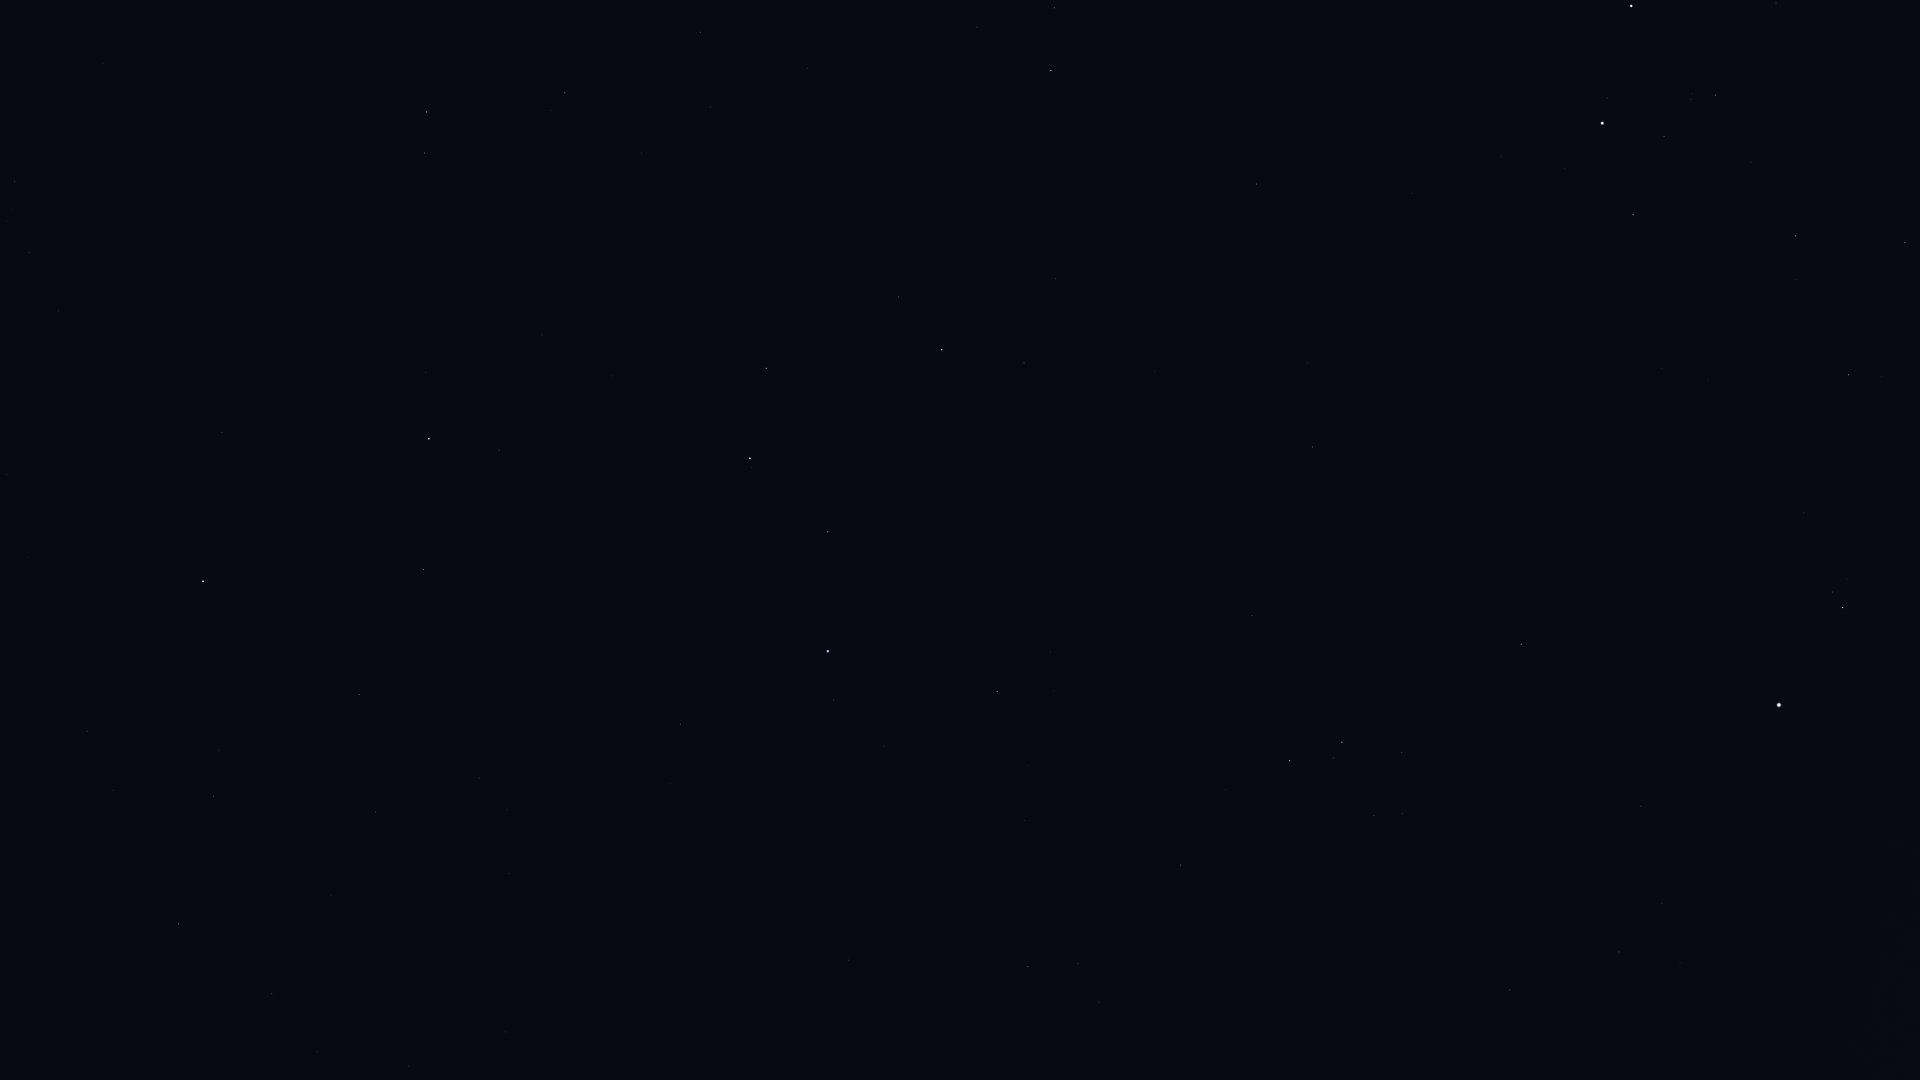

The table this chart was drawn from, first rows:
Star_ID, Name, X, Y
34088, HIP 34088, 1905, 243
34693, HIP 34693, 1776, 3
35350, HIP 35350, 1849, 375
35550, HIP 35550, 1795, 236
36046, HIP 36046, 1715, 95
36188, Gomeisa, 1843, 607
36850, Castor, 1631, 6
36962, HIP 36962, 1664, 137
37279, Procyon, 1779, 705
37740, HIP 37740, 1633, 215
37826, Pollux, 1602, 123
39211, HIP 39211, 1662, 903
39863, HIP 39863, 1619, 952
40167, Tegmine, 1509, 425
40526, Tarf, 1521, 644
40843, HIP 40843, 1412, 193
40881, Piautos, 1427, 274
42402, Minchir, 1403, 813
42446, Gakyid, 1365, 571
42556, Meleph, 1332, 408
42806, Asellus Borealis, 1308, 363
42911, Asellus Australis, 1313, 447
43109, Ashlesha, 1342, 742
43587, Copernicus, 1226, 200
43674, Stribor, 1199, 83
44066, Acubens, 1252, 615
44946, Nahn, 1155, 371
45336, HIP 45336, 1181, 865
45688, HIP 45688, 1055, 8
45860, HIP 45860, 1051, 70
46750, Alterf, 1024, 363
46952, HIP 46952, 977, 27
47087, Illyrian, 973, 69
47431, Ukdah, 1028, 967
47508, Subra, 997, 691
48455, Rasalas, 899, 297
48711, Bibhā, 930, 1042
49593, HIP 49593, 807, 68
49641, HIP 49641, 849, 960
49669, Regulus, 828, 651
50335, Adhafera, 766, 368
50583, Algieba, 750, 458
51233, HIP 51233, 701, 32
51437, HIP 51437, 707, 975
53229, Praecipua, 565, 93
54158, Dingolay, 487, 1033
54872, Zosma, 429, 439
54879, Chertan, 423, 570
55219, Alula Borealis, 427, 112
55664, Shama, 357, 1011
56508, Formosa, 302, 433
57370, Flegetonte, 213, 896
57380, HIP 57380, 214, 796
57632, Denebola, 203, 581
57757, Zavijava, 179, 924
